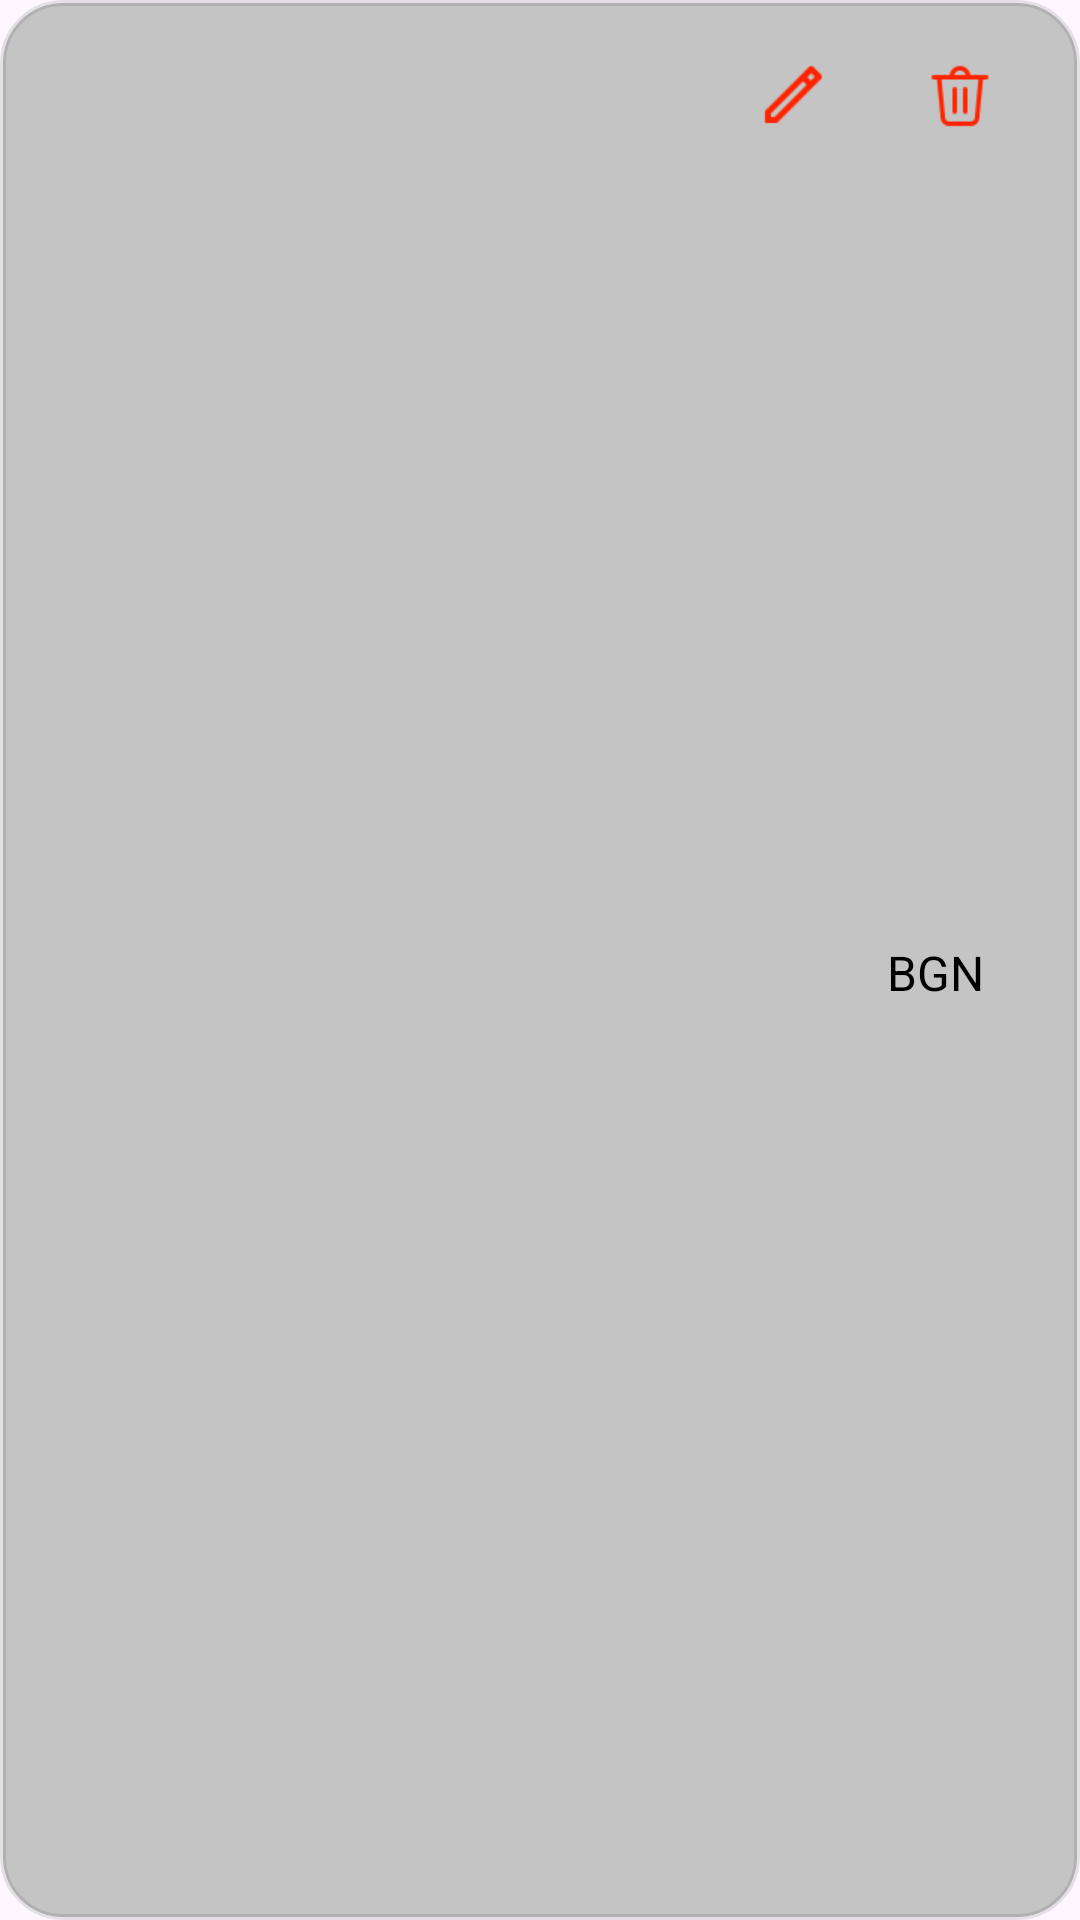

The Android layout XML behind this screen, and the referenced resources:
<!-- AndroidManifest.xml: application theme Theme.BudgetManager -->
<!-- res/layout/expense_entry.xml -->
<?xml version="1.0" encoding="utf-8"?>
<FrameLayout xmlns:android="http://schemas.android.com/apk/res/android"
    xmlns:app="http://schemas.android.com/apk/res-auto"
    xmlns:tools="http://schemas.android.com/tools"
    android:orientation="vertical"
    android:layout_width="match_parent"
    android:layout_height="wrap_content">

    <androidx.cardview.widget.CardView
        android:layout_width="match_parent"
        android:layout_height="match_parent"
        app:cardBackgroundColor="#00FFFFFF"
        app:cardElevation="0dp">

        <androidx.constraintlayout.widget.ConstraintLayout
            android:layout_width="match_parent"
            android:layout_height="match_parent"
            android:background="@drawable/recycler_view_element_background">

            <ImageButton
                android:id="@+id/expenseDeleteBtn"
                android:layout_width="48dp"
                android:layout_height="48dp"
                android:layout_marginTop="8dp"
                android:layout_marginEnd="16dp"
                android:background="#00FFFFFF"
                android:contentDescription="@string/delete_title"
                android:src="@drawable/icons8_trash_48___"
                app:layout_constraintEnd_toEndOf="parent"
                app:layout_constraintTop_toTopOf="parent"
                tools:ignore="ImageContrastCheck" />

            <ImageButton
                android:id="@+id/expenseEditBtn"
                android:layout_width="48dp"
                android:layout_height="48dp"
                android:layout_marginTop="8dp"
                android:layout_marginEnd="8dp"
                android:background="#00FFFFFF"
                android:contentDescription="@android:string/cut"
                android:scaleType="center"
                android:src="@drawable/icons8_edit_48___"
                app:layout_constraintEnd_toStartOf="@+id/expenseDeleteBtn"
                app:layout_constraintTop_toTopOf="parent"
                tools:ignore="ImageContrastCheck" />

            <LinearLayout
                android:id="@+id/linearLayout"
                android:layout_width="wrap_content"
                android:layout_height="wrap_content"
                android:layout_marginEnd="32dp"
                android:gravity="center_vertical"
                android:orientation="horizontal"
                app:layout_constraintBottom_toBottomOf="parent"
                app:layout_constraintEnd_toEndOf="parent"
                app:layout_constraintTop_toTopOf="parent">

                <TextView
                    android:id="@+id/expenseValue"
                    android:layout_width="wrap_content"
                    android:layout_height="wrap_content"
                    android:layout_marginEnd="2dp"
                    android:layout_weight="0"
                    android:inputType="number|numberDecimal|numberSigned"
                    android:textColor="@color/black"
                    android:textSize="24sp"
                    android:textStyle="bold"
                    tools:ignore="TextViewEdits" />

                <TextView
                    android:id="@+id/expenseCurrency"
                    android:layout_width="wrap_content"
                    android:layout_height="wrap_content"
                    android:layout_marginTop="4dp"
                    android:layout_weight="0"
                    android:text="@string/bgn_currency"
                    android:textColor="@color/black"
                    android:textSize="16sp" />
            </LinearLayout>

            <TextView
                android:id="@+id/expenseInfo"
                android:layout_width="wrap_content"
                android:layout_height="wrap_content"
                android:layout_marginStart="32dp"
                android:layout_marginTop="24dp"
                android:textColor="@color/black"
                android:textSize="16sp"
                android:textStyle="bold"
                app:layout_constraintStart_toStartOf="parent"
                app:layout_constraintTop_toTopOf="parent" />

            <TextView
                android:id="@+id/expenseType"
                android:layout_width="wrap_content"
                android:layout_height="wrap_content"
                android:layout_marginStart="32dp"
                android:layout_marginTop="16dp"
                android:layout_marginBottom="16dp"
                android:textColor="@color/black"
                android:textSize="16sp"
                app:layout_constraintBottom_toTopOf="@+id/expenseDate"
                app:layout_constraintStart_toStartOf="parent"
                app:layout_constraintTop_toBottomOf="@+id/expenseInfo" />

            <TextView
                android:id="@+id/expenseDate"
                android:layout_width="wrap_content"
                android:layout_height="wrap_content"
                android:layout_marginStart="32dp"
                android:layout_marginBottom="24dp"
                android:textColor="@color/black"
                android:textSize="16sp"
                app:layout_constraintBottom_toBottomOf="parent"
                app:layout_constraintStart_toStartOf="parent" />

        </androidx.constraintlayout.widget.ConstraintLayout>

    </androidx.cardview.widget.CardView>

</FrameLayout>
<!-- resources referenced by this layout -->
<resources>
  <color name="black">#FF000000</color>
  <!-- drawable icons8_edit_48___: png bitmap (drawable-xhdpi, 326 bytes) -->
  <!-- drawable icons8_trash_48___: png bitmap (drawable-xhdpi, 848 bytes) -->
  <!-- drawable recycler_view_element_background (drawable) -->
  <?xml version="1.0" encoding="utf-8"?>
  <shape xmlns:android="http://schemas.android.com/apk/res/android">
      <solid android:color="@color/Gray77"/>
      <corners android:radius="20dp"/>
      <stroke android:color="#19000000" android:width="2dp"/>
  </shape>
  <string name="bgn_currency">BGN</string>
  <string name="delete_title">Delete</string>
  <style name="Theme.BudgetManager" parent="Base.Theme.BudgetManager" />
  <color name="Gray77">#C4C4C4</color>
  <style name="Base.Theme.BudgetManager" parent="Theme.Material3.DayNight.NoActionBar">
          
          
      </style>
</resources>
